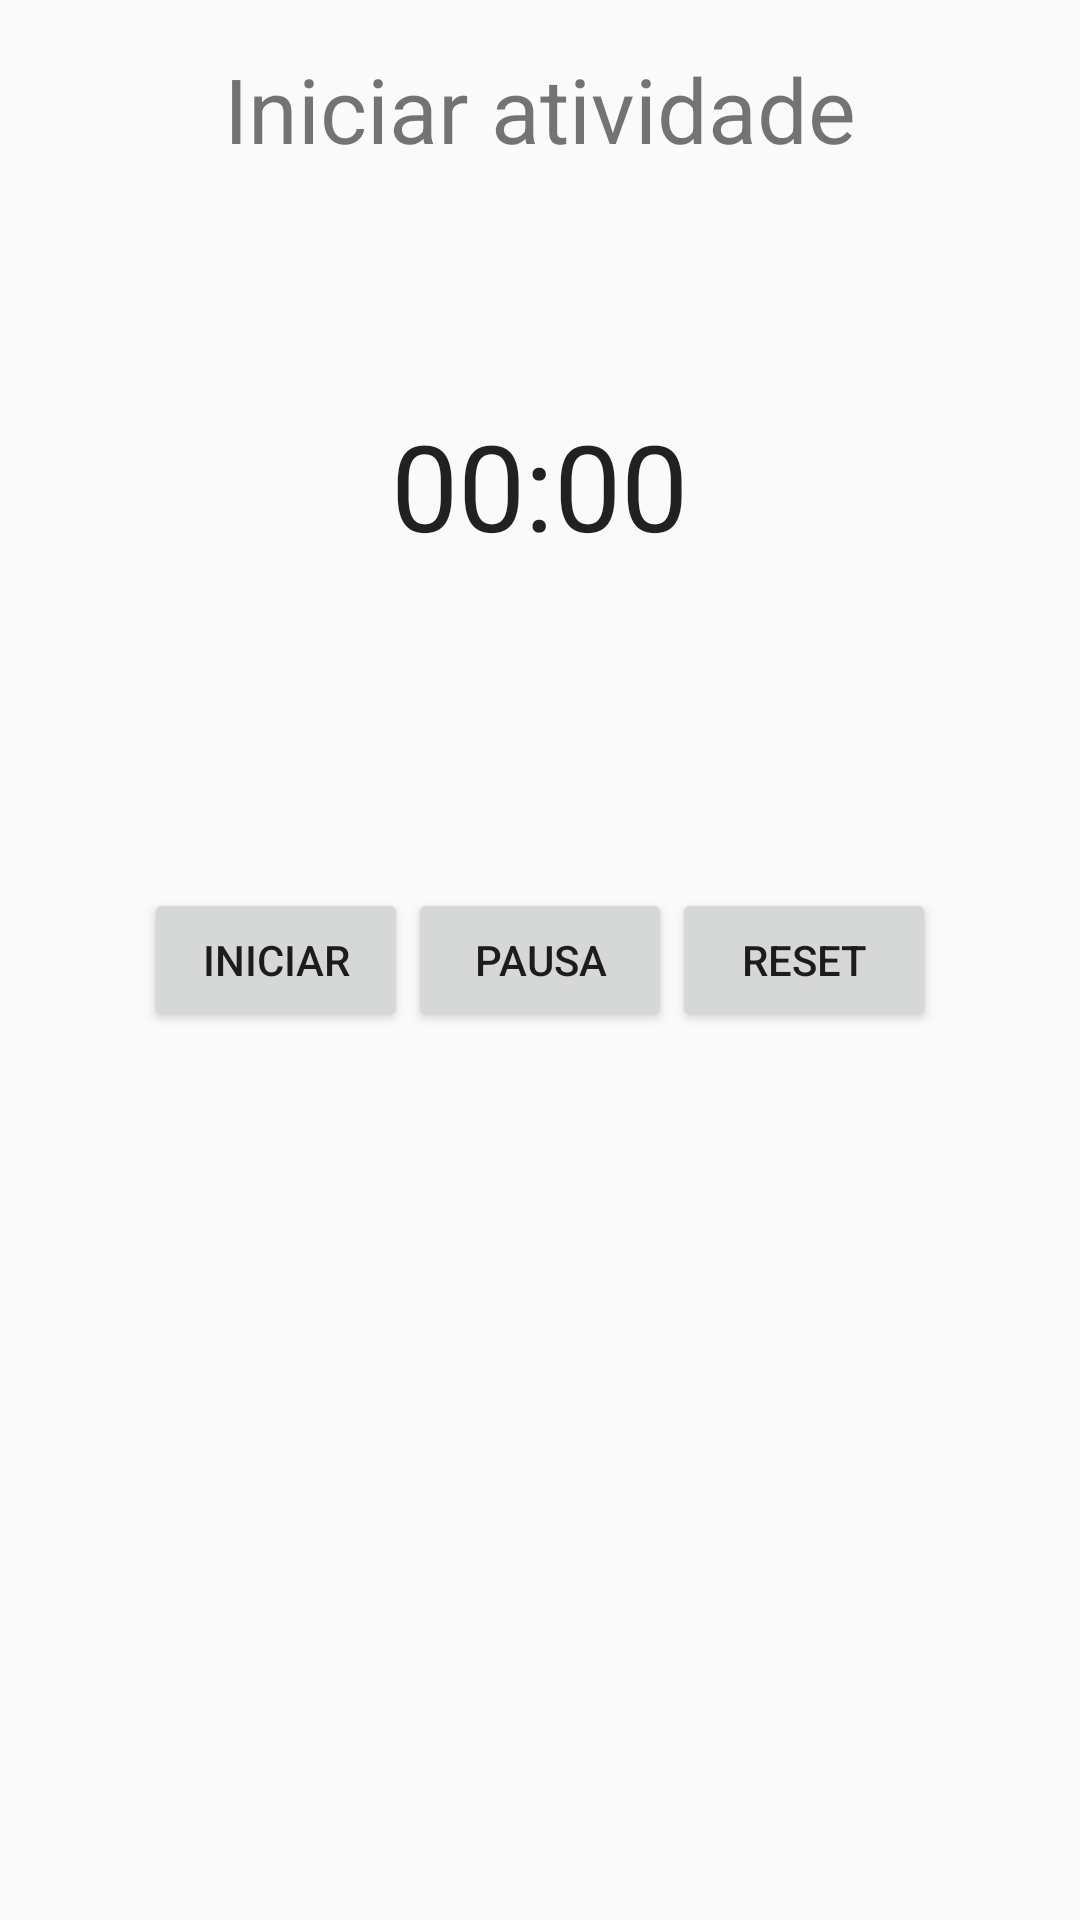

This screen was rendered from an Android layout file. Write that file and the resources it references.
<!-- AndroidManifest.xml: application theme AppTheme -->
<!-- res/layout/start_activity.xml -->
<?xml version="1.0" encoding="utf-8"?>
<RelativeLayout
    xmlns:android="http://schemas.android.com/apk/res/android"
    android:layout_width="match_parent"
    android:layout_height="match_parent">

    <TextView
        android:id="@+id/iniciar_atividade"
        android:layout_width="wrap_content"
        android:layout_height="wrap_content"
        android:layout_alignParentTop="true"
        android:layout_centerHorizontal="true"
        android:layout_marginTop="16dp"
        android:text="Iniciar atividade"
        android:textSize="30dp" />

    <Chronometer
        android:id="@+id/activity_timer"
        android:layout_width="wrap_content"
        android:layout_height="wrap_content"
        android:layout_alignParentTop="true"
        android:layout_centerHorizontal="true"
        android:layout_marginTop="135dp"
        android:textSize="40dp" />

    <LinearLayout
        android:layout_width="wrap_content"
        android:layout_height="wrap_content"
        android:layout_centerInParent="true"
        android:orientation="horizontal">

        <Button
            android:id="@+id/start_activity_btn"
            android:layout_width="wrap_content"
            android:layout_height="wrap_content"
            android:layout_centerInParent="true"
            android:onClick="chronometerStart"
            android:text="Iniciar" />

        <Button
            android:id="@+id/pause_activity_btn"
            android:layout_width="wrap_content"
            android:layout_height="wrap_content"
            android:layout_centerInParent="true"
            android:onClick="chronometerPause"
            android:text="Pausa" />

        <Button
            android:id="@+id/reset_activity_btn"
            android:layout_width="wrap_content"
            android:layout_height="wrap_content"
            android:layout_centerInParent="true"
            android:onClick="chronometerReset"
            android:text="Reset" />

    </LinearLayout>



</RelativeLayout>
<!-- resources referenced by this layout -->
<resources>
  <style name="AppTheme" parent="Theme.AppCompat.Light.DarkActionBar">
          
          <item name="colorPrimary">@color/colorPrimary</item>
          <item name="colorPrimaryDark">@color/colorPrimaryDark</item>
          <item name="colorAccent">@color/colorAccent</item>
          <item name="android:actionOverflowButtonStyle">@style/OverFlow</item>
      </style>
  <color name="colorPrimary">#008577</color>
  <color name="colorPrimaryDark">#00574B</color>
  <color name="colorAccent">#D81B60</color>
  <style name="OverFlow" parent="Widget.AppCompat.ActionButton.Overflow">
          <item name="android:src">@drawable/ic_action_user_information</item>
      </style>
</resources>
